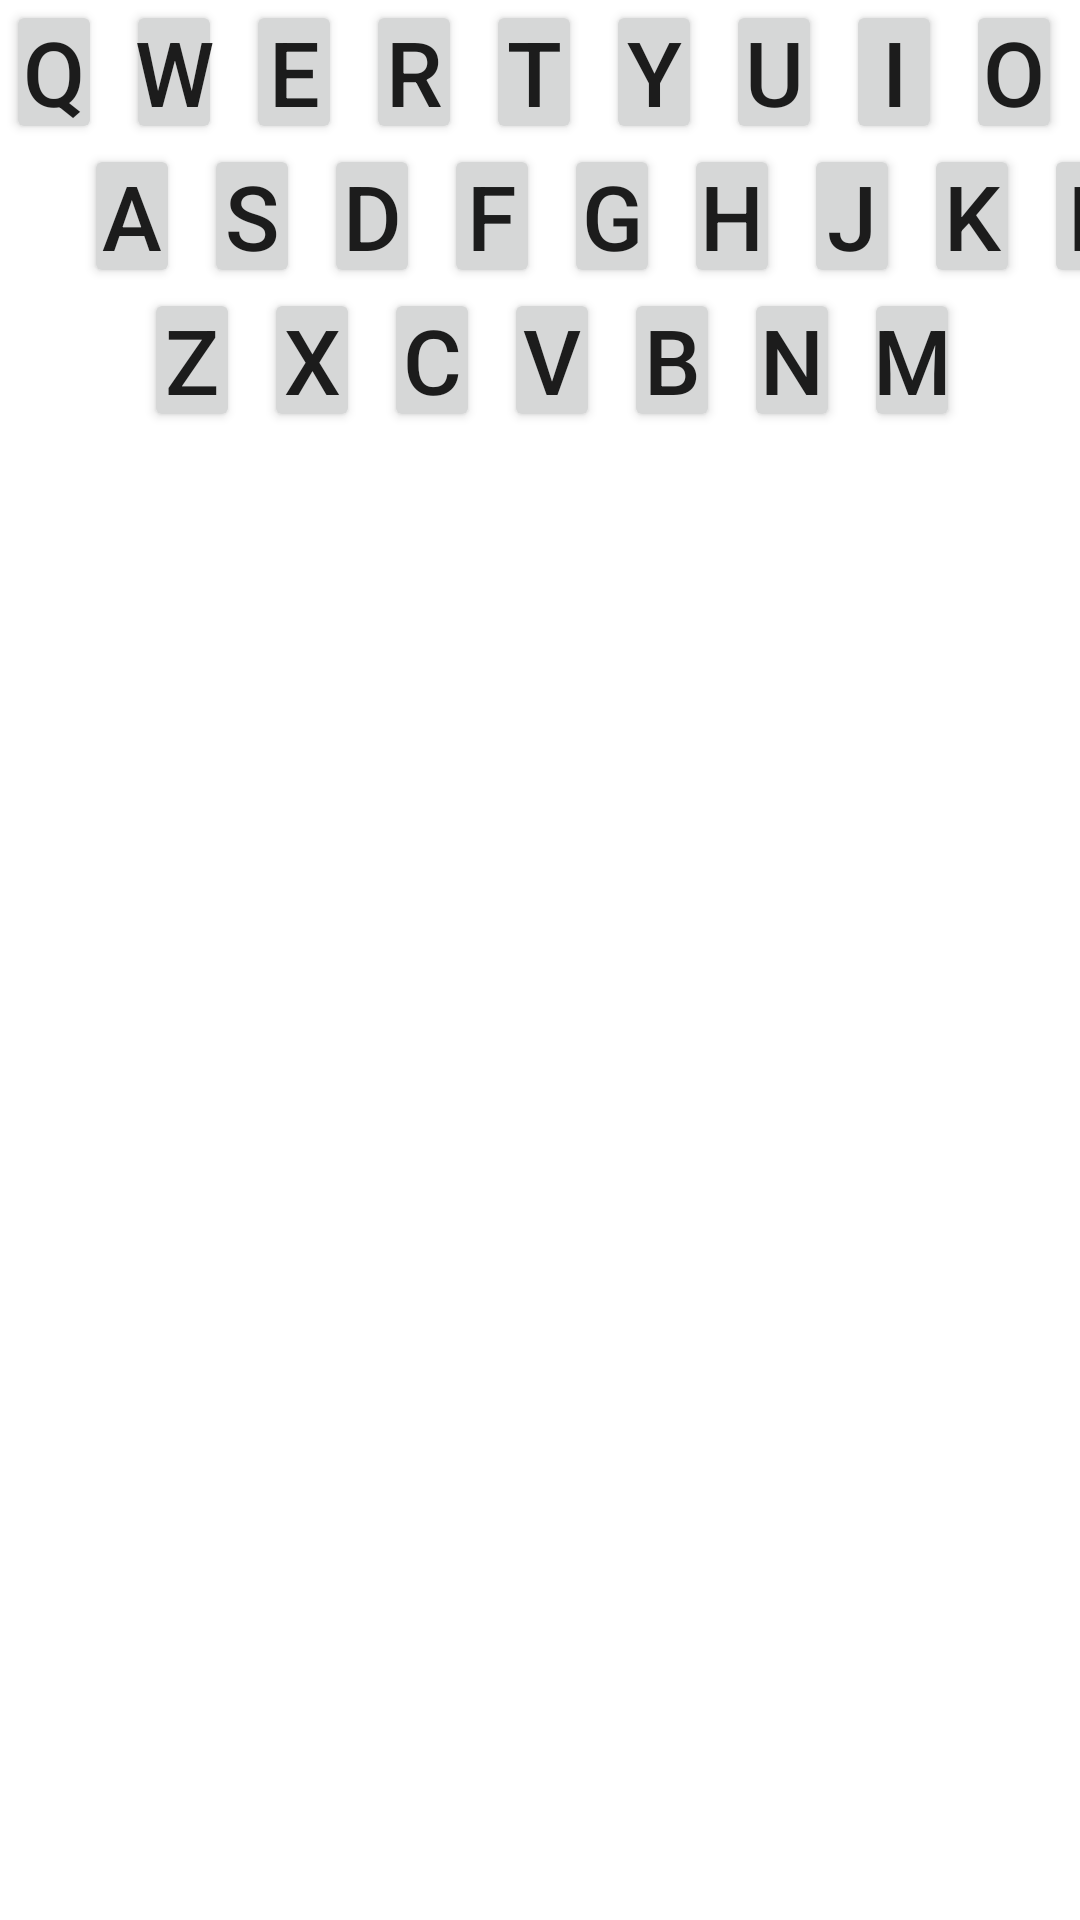

Here is an Android app screen rendered from its layout file. Give the layout XML and the strings, colors and styles it references.
<!-- AndroidManifest.xml: application theme Theme.WordGuess -->
<!-- res/layout/keyboard.xml -->
<LinearLayout xmlns:android="http://schemas.android.com/apk/res/android"
    android:id="@+id/keyboard_layout"
    android:layout_width="match_parent"
    android:layout_height="wrap_content"
    android:orientation="vertical">

    <LinearLayout
        android:id="@+id/first_row_letter"
        android:layout_width="match_parent"
        android:layout_height="wrap_content"
        android:orientation="horizontal">

        <Button
            android:id="@+id/key_Q"
            android:layout_width="@dimen/button_layout_width"
            android:layout_height="wrap_content"
            android:padding="1sp"
            android:layout_marginStart="2sp"
            android:layout_marginEnd="@dimen/letter_buttons_padding"
            android:text="Q"
            android:textSize="@dimen/button_text_size" />

        <Button
            android:id="@+id/key_W"
            android:layout_width="@dimen/button_layout_width"
            android:layout_height="wrap_content"
            android:padding="1sp"
            android:layout_marginEnd="@dimen/letter_buttons_padding"
            android:text="W"
            android:textSize="@dimen/button_text_size" />

        <Button
            android:id="@+id/key_E"
            android:layout_width="@dimen/button_layout_width"
            android:layout_height="wrap_content"
            android:padding="1sp"
            android:layout_marginEnd="@dimen/letter_buttons_padding"
            android:text="E"
            android:textSize="@dimen/button_text_size" />

        <Button
            android:id="@+id/key_R"
            android:layout_width="@dimen/button_layout_width"
            android:layout_height="wrap_content"
            android:padding="1sp"
            android:layout_marginEnd="@dimen/letter_buttons_padding"
            android:text="R"
            android:textSize="@dimen/button_text_size" />

        <Button
            android:id="@+id/key_T"
            android:layout_width="@dimen/button_layout_width"
            android:layout_height="wrap_content"
            android:padding="1sp"
            android:layout_marginEnd="@dimen/letter_buttons_padding"
            android:text="T"
            android:textSize="@dimen/button_text_size" />

        <Button
            android:id="@+id/key_Y"
            android:layout_width="@dimen/button_layout_width"
            android:layout_height="wrap_content"
            android:padding="1sp"
            android:layout_marginEnd="@dimen/letter_buttons_padding"
            android:text="Y"
            android:textSize="@dimen/button_text_size" />

        <Button
            android:id="@+id/key_U"
            android:layout_width="@dimen/button_layout_width"
            android:layout_height="wrap_content"
            android:padding="1sp"
            android:layout_marginEnd="@dimen/letter_buttons_padding"
            android:text="U"
            android:textSize="@dimen/button_text_size" />

        <Button
            android:id="@+id/key_I"
            android:layout_width="@dimen/button_layout_width"
            android:layout_height="wrap_content"
            android:padding="1sp"
            android:layout_marginEnd="@dimen/letter_buttons_padding"
            android:text="I"
            android:textSize="@dimen/button_text_size" />

        <Button
            android:id="@+id/key_O"
            android:layout_width="@dimen/button_layout_width"
            android:layout_height="wrap_content"
            android:padding="1sp"
            android:layout_marginEnd="@dimen/letter_buttons_padding"
            android:text="O"
            android:textSize="@dimen/button_text_size" />

        <Button
            android:id="@+id/key_P"
            android:layout_width="@dimen/button_layout_width"
            android:layout_height="wrap_content"
            android:padding="1sp"
            android:text="P"
            android:textSize="@dimen/button_text_size" />

    </LinearLayout>

    <LinearLayout
        android:layout_width="match_parent"
        android:layout_height="wrap_content"
        android:orientation="horizontal"
        android:layout_marginStart="20dp">

        <Button
            android:id="@+id/key_A"
            android:layout_width="@dimen/button_layout_width"
            android:layout_height="wrap_content"
            android:padding="1sp"
            android:layout_marginStart="@dimen/letter_buttons_padding"
            android:layout_marginEnd="@dimen/letter_buttons_padding"
            android:text="A"
            android:textSize="@dimen/button_text_size" />

        <Button
            android:id="@+id/key_S"
            android:layout_width="@dimen/button_layout_width"
            android:layout_height="wrap_content"
            android:padding="1sp"
            android:layout_marginEnd="@dimen/letter_buttons_padding"
            android:text="S"
            android:textSize="@dimen/button_text_size" />

        <Button
            android:id="@+id/key_D"
            android:layout_width="@dimen/button_layout_width"
            android:layout_height="wrap_content"
            android:padding="1sp"
            android:layout_marginEnd="@dimen/letter_buttons_padding"
            android:text="D"
            android:textSize="@dimen/button_text_size" />

        <Button
            android:id="@+id/key_F"
            android:layout_width="@dimen/button_layout_width"
            android:layout_height="wrap_content"
            android:padding="1sp"
            android:layout_marginEnd="@dimen/letter_buttons_padding"
            android:text="F"
            android:textSize="@dimen/button_text_size" />

        <Button
            android:id="@+id/key_G"
            android:layout_width="@dimen/button_layout_width"
            android:layout_height="wrap_content"
            android:padding="1sp"
            android:layout_marginEnd="@dimen/letter_buttons_padding"
            android:text="G"
            android:textSize="@dimen/button_text_size" />

        <Button
            android:id="@+id/key_H"
            android:layout_width="@dimen/button_layout_width"
            android:layout_height="wrap_content"
            android:padding="1sp"
            android:layout_marginEnd="@dimen/letter_buttons_padding"
            android:text="H"
            android:textSize="@dimen/button_text_size" />

        <Button
            android:id="@+id/key_J"
            android:layout_width="@dimen/button_layout_width"
            android:layout_height="wrap_content"
            android:padding="1sp"
            android:layout_marginEnd="@dimen/letter_buttons_padding"
            android:text="J"
            android:textSize="@dimen/button_text_size" />

        <Button
            android:id="@+id/key_K"
            android:layout_width="@dimen/button_layout_width"
            android:layout_height="wrap_content"
            android:padding="1sp"
            android:layout_marginEnd="@dimen/letter_buttons_padding"
            android:text="K"
            android:textSize="@dimen/button_text_size" />

        <Button
            android:id="@+id/key_L"
            android:layout_width="@dimen/button_layout_width"
            android:layout_height="wrap_content"
            android:padding="1sp"
            android:text="L"
            android:textSize="@dimen/button_text_size" />


    </LinearLayout>

    <LinearLayout
        android:layout_width="match_parent"
        android:layout_height="wrap_content"
        android:orientation="horizontal"
        android:layout_marginStart="40dp">

        <Button
            android:id="@+id/key_Z"
            android:layout_width="@dimen/button_layout_width"
            android:layout_height="wrap_content"
            android:padding="1sp"
            android:layout_marginStart="@dimen/letter_buttons_padding"
            android:layout_marginEnd="@dimen/letter_buttons_padding"
            android:text="Z"
            android:textSize="@dimen/button_text_size" />

        <Button
            android:id="@+id/key_X"
            android:layout_width="@dimen/button_layout_width"
            android:layout_height="wrap_content"
            android:padding="1sp"
            android:layout_marginEnd="@dimen/letter_buttons_padding"
            android:text="X"
            android:textSize="@dimen/button_text_size" />

        <Button
            android:id="@+id/key_C"
            android:layout_width="@dimen/button_layout_width"
            android:layout_height="wrap_content"
            android:padding="1sp"
            android:layout_marginEnd="@dimen/letter_buttons_padding"
            android:text="C"
            android:textSize="@dimen/button_text_size" />

        <Button
            android:id="@+id/key_V"
            android:layout_width="@dimen/button_layout_width"
            android:layout_height="wrap_content"
            android:padding="1sp"
            android:layout_marginEnd="@dimen/letter_buttons_padding"
            android:text="V"
            android:textSize="@dimen/button_text_size" />

        <Button
            android:id="@+id/key_B"
            android:layout_width="@dimen/button_layout_width"
            android:layout_height="wrap_content"
            android:padding="1sp"
            android:layout_marginEnd="@dimen/letter_buttons_padding"
            android:text="B"
            android:textSize="@dimen/button_text_size" />

        <Button
            android:id="@+id/key_N"
            android:layout_width="@dimen/button_layout_width"
            android:layout_height="wrap_content"
            android:padding="1sp"
            android:layout_marginEnd="@dimen/letter_buttons_padding"
            android:text="N"
            android:textSize="@dimen/button_text_size" />

        <Button
            android:id="@+id/key_M"
            android:layout_width="@dimen/button_layout_width"
            android:layout_height="wrap_content"
            android:padding="1sp"
            android:layout_marginEnd="@dimen/letter_buttons_padding"
            android:text="M"
            android:textSize="@dimen/button_text_size" />

    </LinearLayout>

</LinearLayout>
<!-- resources referenced by this layout -->
<resources>
  <dimen name="button_layout_width">32dp</dimen>
  <dimen name="button_text_size">30sp</dimen>
  <dimen name="letter_buttons_padding">8dp</dimen>
  <style name="Theme.WordGuess" parent="Theme.MaterialComponents.DayNight.DarkActionBar">
          
          <item name="colorPrimary">@color/purple_500</item>
          <item name="colorPrimaryVariant">@color/purple_700</item>
          <item name="colorOnPrimary">@color/white</item>
          
          <item name="colorSecondary">@color/teal_200</item>
          <item name="colorSecondaryVariant">@color/teal_700</item>
          <item name="colorOnSecondary">@color/black</item>
          
          <item name="android:statusBarColor">?attr/colorPrimaryVariant</item>
          
      </style>
  <!-- not gathered from this repository: default colours our renderer supplied (Android Studio template values) -->
  <color name="purple_500">#FF6200EE</color>
  <color name="purple_700">#FF3700B3</color>
  <color name="teal_200">#FF03DAC5</color>
  <color name="teal_700">#FF018786</color>
  <color name="black">#FF000000</color>
  <color name="white">#FFFFFFFF</color>
</resources>
